Run: headless pygame with SDL's dummy video driver; simulated clock (each Clock.tick advances the game by its frame time, no real sleeping); random seed 0; keys injected as events and as key.get_pressed() state; mouse plan: one left click at the window centre at the start of phase 2, then a move to the lower-right quarter at the start of phase 3.
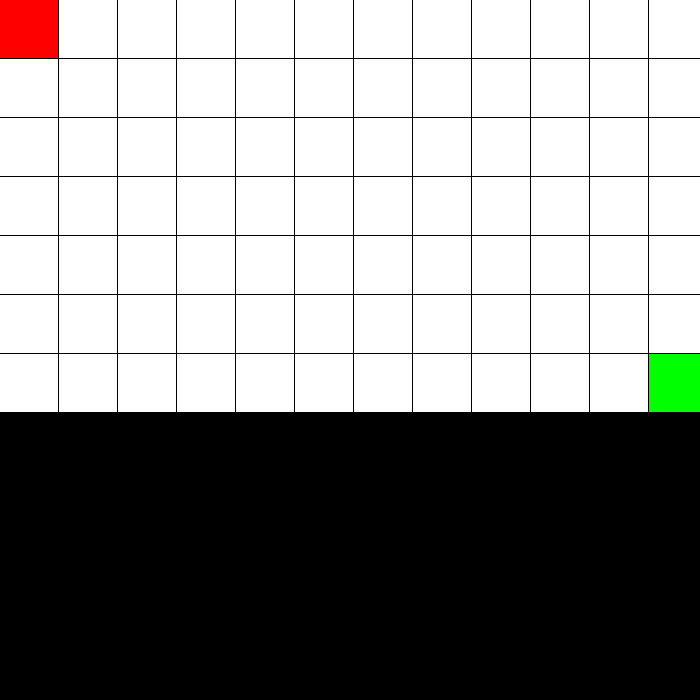
Frame 1 of 4 · flips 1–60 · no input
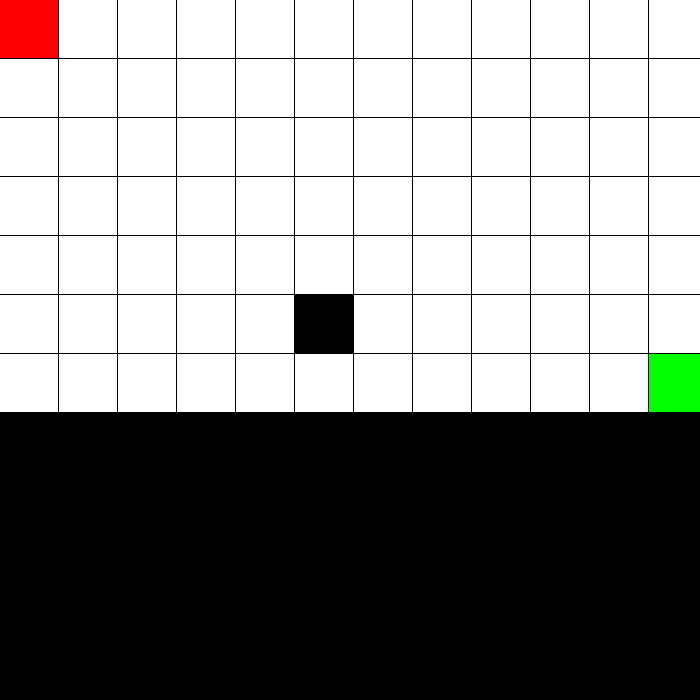
Frame 2 of 4 · flips 61–180 · clicked the window centre · tapped SPACE, RETURN · held RIGHT (→), D
Frame 3 of 4 · flips 181–300 · moved the mouse to the lower-right quarter · held DOWN (↓), S · screen unchanged from frame 2, image omitted
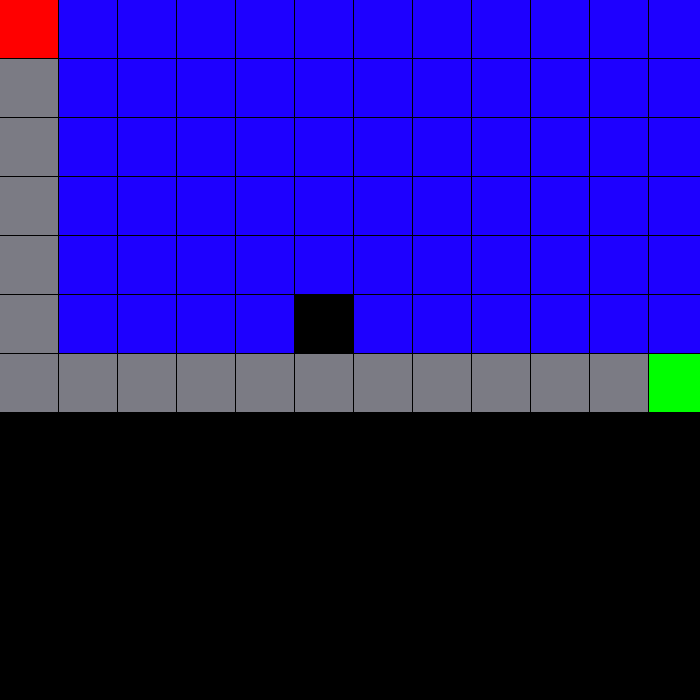
Frame 4 of 4 · flips 301–420 · held LEFT (←), A, UP (↑), W

The pygame program that drew these frames:

import pygame
from pygame import *
from pygame.locals import *
from math import ceil

RED = (255, 0, 0)
GREEN = (0, 255 ,0)
BLACK = (0, 0, 0)
WHITE = (255,255,255)
DARKBLUE = (30, 0, 255)
LIGHTBLUE = (0, 247, 255)


class Cell:
    
    def __init__(self, color, x, y, width, height):
        self.width = width
        self.height = height
        self.rect = pygame.Rect(x, y, width, height)
        self.parent = None

        # state wall empty start end
        self.color = color

        self.parent = None
        # self.visited = False or make list of visited in Maze class


class StackFrontier:
    def __init__(self):
        self.frontier = []
    
    def add(self, cell):
        self.frontier.append(cell)
    
    def is_empty(self):
        return len(self.frontier) > 0

    def remove(self):
        cell = self.frontier[-1]
        self.frontier = self.frontier[:-1]
        return cell

class QueueFrontier(StackFrontier):
    def remove(self):
        cell = self.frontier[0]
        self.frontier = self.frontier[1:]
        return cell

class Maze:
    def __init__(self,no_of_rows = 3, no_of_columns = 3):
        self.border_width = 1

        self.no_of_rows = no_of_rows
        self.no_of_columns = no_of_columns
        # bawal zero

        self.WINDOW_WIDTH = 700
        self.WINDOW_HEIGHT = 700
        
        self.cell_height = ceil(self.WINDOW_HEIGHT / self.no_of_rows)
        self.cell_width = ceil(self.WINDOW_WIDTH / self.no_of_columns)

        self.grid = []
        self.running =  True
        
        self.frontier = None
        self.explored = set()

    def find_neighbors(self, cell):
        neighbors = []
        # moves = [(-1, 0), (0, 1), (1, 0), (0, -1)]
        moves = [(0, -1), (1, 0), (0, 1), (-1, 0)] # reversed
        # moves = [(-1, 0), (0, 1), (1, 0), (0, -1),  (-1, -1), (-1, 1), (1, 1), (1, -1)]
        # moves = [(-1, -1), (-1, 0), (-1, 1), (0, 1), (1, 1), (1, 0), (1, -1), (0, -1)]

        # TODO i think the problem is dun sa explored parang di na sila bumabal;ik
        # run mo yung pangalawang moves para makita mo sa iba hindi masyado eh 

        x, y = self.find_index_2d(cell)
        
        if cell.color == WHITE: # pwede to alisin
            pygame.draw.rect(self.window, DARKBLUE, cell.rect)
        
        for i, j in moves:
            # check if the next neighbor exist (out of bounds) outside of the given rows and columns
            if ((x + i) >= 0 and (y + j) >= 0) and ((x + i) < len(self.grid) and (y + j) < len(self.grid[0])):
                # check if it is not a start or wall
                if self.grid[x + i][y + j].color == WHITE or self.grid[x + i][y + j].color == GREEN:
                    # checks if the neighbor is both not in frontier and expored then we can add them
                    if self.grid[x+i][y+j] not in self.frontier.frontier and self.grid[x+i][y+j] not in self.explored:
                        self.grid[x+i][y+j].parent = self.grid[x][y]
                        neighbors.append(self.grid[x+i][y+j])
                        self.frontier.add(self.grid[x+i][y+j])

        for neighbor in neighbors:
            if neighbor.color == GREEN:
                continue
            pygame.draw.rect(self.window, LIGHTBLUE, neighbor.rect)
            pygame.display.update()         
            pygame.time.delay(100)

    def depth_first_search(self):
        explored = 0
        self.frontier = StackFrontier()
        sol = []

        #  to determine where is the start dynamically 
        for rows in self.grid:
            for cell in rows:
                if cell.color == RED:
                    self.frontier.add(cell) 

        while True:
            if len(self.frontier.frontier) == 0:
                print("no solution")
                break
            
            cell = self.frontier.remove()
            explored += 1
            if cell.color == GREEN:
                print("solution")
                while cell.parent is not None:
                    sol.append(cell)
                    cell = cell.parent
                break

            self.explored.add(cell)

            self.find_neighbors(cell)
        


        for i in self.grid:
            for j in i:
                print(j.parent)
        for i in sol:
            if i.color is not GREEN:
                pygame.draw.rect(self.window,(123,123,132),i.rect)
        print(explored)



        self.frontier.frontier.clear()
  

    def breadth_first_search(self):
        sol = []
        explored = 0
        self.frontier = QueueFrontier()
        
        for rows in self.grid:
            for cell in rows:
                if cell.color == RED:
                    self.frontier.add(cell) 

        while True:
            if len(self.frontier.frontier) == 0:
                print("no solution")
                break
            
            cell = self.frontier.remove()
    
            if cell.color == GREEN:
                print("solution")
                while cell.parent is not None:
                    sol.append(cell)
                    cell = cell.parent
                break

            self.explored.add(cell)

            self.find_neighbors(cell)
        

        for i in self.grid:
            for j in i:
                print(j.parent)
        for i in sol:
            if i.color is not GREEN:
                pygame.draw.rect(self.window,(123,123,132),i.rect)
        print(explored)



        self.frontier.frontier.clear()

    def on_init(self):
        pygame.init()
        pygame.display.set_caption("Visualize")
        self.window = pygame.display.set_mode((self.WINDOW_WIDTH, self.WINDOW_HEIGHT))
        self.clock = pygame.time.Clock()

    def generate_grid(self):
        if self.cell_width == self.cell_height:
            pass
        elif self.cell_height < self.cell_width:
            self.cell_height = self.cell_height
            self.cell_width = self.cell_height
        elif self.cell_width < self.cell_height:
            self.cell_height = self.cell_width
            self.cell_width = self.cell_width

        for x in range(self.no_of_rows):
            cells = []
            for y in range(self.no_of_columns):
                # creating start and end
                if x == 0 and y == 0:
                    cell = Cell(RED, y * self.cell_width, x * self.cell_height, self.cell_width - self.border_width, self.cell_height - self.border_width)
                    cells.append(cell)
                    continue

                if x == self.no_of_rows - 1 and y == self.no_of_columns - 1:
                    cell = Cell(GREEN, y * self.cell_width, x * self.cell_height, self.cell_width - self.border_width, self.cell_height - self.border_width)
                    cells.append(cell)
                    continue

                cell = Cell(WHITE, y * self.cell_width, x * self.cell_height, self.cell_width - self.border_width, self.cell_height - self.border_width)
                cells.append(cell)
            self.grid.append(cells)

    def draw_generated_grid(self):
        for rows in self.grid:
            for cell in rows:
                pygame.draw.rect(self.window, cell.color, cell.rect)
    
    def is_click_valid(self, mousex, mousey):
        """checks if mouse click is inside the grid returns true if its is inside and false if outside """
        if mousex < (self.no_of_columns * self.cell_width) and mousey < (self.no_of_rows * self.cell_height):
            return True
        return False

    def find_index_2d(self, cell):
        for index, row_value in enumerate(self.grid):
            if cell in row_value:
               return index, row_value.index(cell)

    def mainloop(self):
        self.generate_grid()
        self.draw_generated_grid()
        selected = None


        while self.running:
            mousex, mousey = pygame.mouse.get_pos()
            x = mousey // self.cell_width
            y =  mousex // self.cell_height
            
            
            """
            press 
            q for depth first search
            w for breadth first search

            c to clear the walls or to clear the maze after search 
            """
            for event in pygame.event.get():
                mouse_button_pressed = pygame.mouse.get_pressed()
                if event.type == pygame.QUIT:
                    self.running = False 
                
                if event.type == pygame.KEYDOWN:
                    if event.key == pygame.K_q:
                        self.depth_first_search()            
                    elif event.key == pygame.K_w:
                        self.breadth_first_search()
                    elif event.key == pygame.K_c:
                        for rows in self.grid:
                            for cell in rows:
                                if cell.color == RED or cell.color == GREEN:
                                    continue

                                cell.color = WHITE
                                pygame.draw.rect(self.window, WHITE, cell.rect)

                        self.explored.clear()
                            
                         
            
                if event.type == MOUSEBUTTONDOWN:

                    if self.is_click_valid(mousex, mousey):    

                        cell = self.grid[x][y]
                        # TODO change all to short way event.button
                        if self.grid[x][y].color == RED and mouse_button_pressed == (1,0,0):
                            selected = self.grid[x][y]
                        elif self.grid[x][y].color == GREEN and mouse_button_pressed == (1,0,0):
                            selected = self.grid[x][y]
                        elif self.grid[x][y].color == WHITE and mouse_button_pressed == (1,0,0):
                            selected = self.grid[x][y]
                            self.grid[x][y].color = BLACK
                            pygame.draw.rect(self.window, BLACK, self.grid[x][y].rect)

                            # self.find_neighbors(self.grid[x][y])
                            # delete this later

                        elif self.grid[x][y].color == BLACK and mouse_button_pressed == (0,0,1):
                            selected = self.grid[x][y]
                            self.grid[x][y].color = WHITE
                            pygame.draw.rect(self.window, WHITE, self.grid[x][y].rect)

                if event.type == pygame.MOUSEBUTTONUP:
                    selected = None  

                elif event.type == pygame.MOUSEMOTION:
                    # cell is the currecnt cell na nasa taas ng mouse position 
                    # selected is the cell na mouse button down

                    if selected is not None:

                        if self.is_click_valid(mousex, mousey): 
                            cell = self.grid[x][y]
                            
                            if selected.color == RED or selected.color == GREEN:
                                if selected.color == RED and mouse_button_pressed == (1,0,0):
                                    # check if nag collide yung mouse pos sa ibang rect
                                    if cell.rect.collidepoint((mousex, mousey)):
                                        if cell.color != BLACK and cell.color != GREEN:
                                            # redraw on top of each other
                                            pygame.draw.rect(self.window, WHITE, selected.rect)    
                                            pygame.draw.rect(self.window, RED, cell.rect)
                                            
                                            # swapping the values and the selected 
                                            selected.color, cell.color = cell.color, selected.color
                                            if selected != cell:
                                                pygame.draw.rect(self.window, WHITE, cell.rect)
                                                selected = cell
                                            selected.rect, cell.rect = cell.rect, selected.rect
                                # same as code for red 
                                if selected.color == GREEN and mouse_button_pressed == (1,0,0):
                                    if cell.rect.collidepoint((mousex, mousey)):
                                        if cell.color != BLACK and cell.color != RED:
                                            pygame.draw.rect(self.window, WHITE, selected.rect)    
                                            pygame.draw.rect(self.window, GREEN, cell.rect)
                                            selected.color, cell.color = cell.color, selected.color
                                            if selected != cell:
                                                pygame.draw.rect(self.window, WHITE, cell.rect)
                                                selected = cell
                                            selected.rect, cell.rect = cell.rect, selected.rect

                            elif cell.color == WHITE and mouse_button_pressed == (1,0,0):
                                cell.color = BLACK
                                pygame.draw.rect(self.window, BLACK, cell.rect)
                            elif cell.color == BLACK and mouse_button_pressed == (0,0,1):
                                cell.color = WHITE
                                pygame.draw.rect(self.window, WHITE, cell.rect)              



            pygame.display.flip()        
        
        

if __name__ == "__main__":
    maze = Maze(no_of_rows = 7, no_of_columns = 12)
    maze.on_init()
    maze.mainloop()
